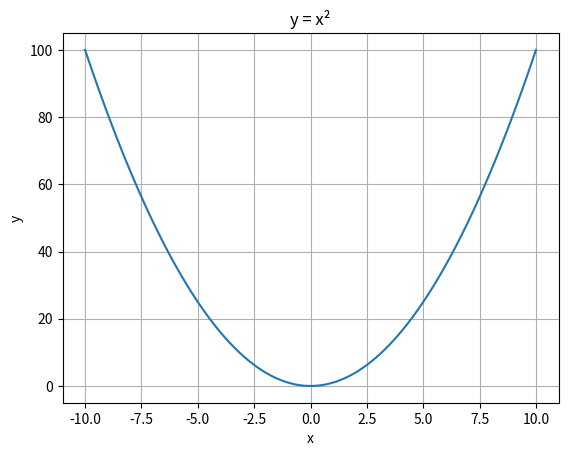

The script that saved this image:
import matplotlib.pyplot as plt
import numpy as np

x = np.linspace(-10, 10, 100)
y = x**2

plt.plot(x, y)
plt.title('y = x²')
plt.xlabel('x')
plt.ylabel('y')
plt.grid(True)
plt.show()